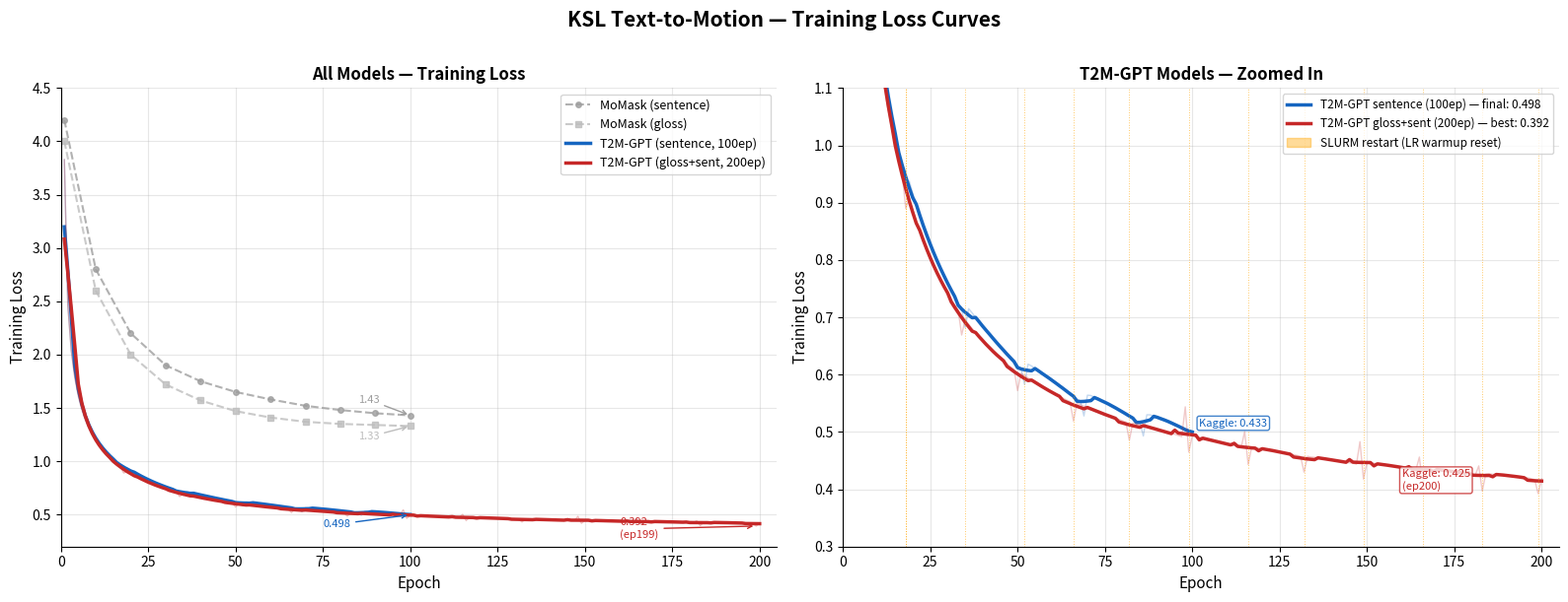
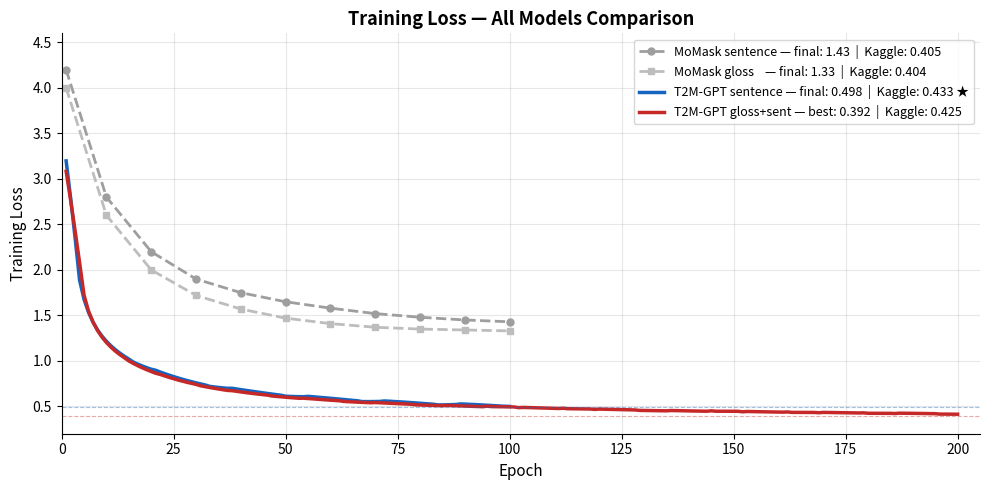

Write the Python code that produced these figures, in order.
"""
visualization.py — Training loss curves for all KSL text-to-motion models
==========================================================================

Run:
    python visualization.py
"""

import matplotlib
matplotlib.use("Agg")
import matplotlib.pyplot as plt
import matplotlib.patches as mpatches
import numpy as np

# ── Data ──────────────────────────────────────────────────────────────────────

# T2M-GPT sentence-only (100 epochs)
gpt_sentence = [
    3.8284, 2.4645, 2.0417, 1.7974, 1.6299, 1.5047, 1.4065, 1.3285, 1.2632, 1.2086,
    1.1601, 1.1193, 1.0815, 1.0491, 1.0172, 0.9894, 0.9643, 0.9163, 0.9376, 0.9164,
    0.8959, 0.8771, 0.8594, 0.8425, 0.8269, 0.8119, 0.7979, 0.7834, 0.7707, 0.7589,
    0.7480, 0.7353, 0.7248, 0.7149, 0.6822, 0.7150, 0.7077, 0.6993, 0.6917, 0.6847,
    0.6773, 0.6696, 0.6633, 0.6563, 0.6485, 0.6420, 0.6350, 0.6298, 0.6224, 0.6160,
    0.6103, 0.5826, 0.6182, 0.6151, 0.6105, 0.6065, 0.6026, 0.5978, 0.5936, 0.5896,
    0.5856, 0.5804, 0.5757, 0.5709, 0.5672, 0.5622, 0.5571, 0.5536, 0.5279, 0.5641,
    0.5635, 0.5602, 0.5572, 0.5550, 0.5513, 0.5487, 0.5461, 0.5423, 0.5384, 0.5347,
    0.5311, 0.5283, 0.5243, 0.5198, 0.5170, 0.4929, 0.5299, 0.5298, 0.5274, 0.5256,
    0.5234, 0.5211, 0.5181, 0.5163, 0.5135, 0.5097, 0.5069, 0.5039, 0.5013, 0.4981,
]

# T2M-GPT gloss+sentence (200 epochs)
gpt_both = [
    3.8279, 2.4632, 2.0305, 1.7804, 1.6091, 1.4828, 1.3840, 1.3052, 1.2400, 1.1852,
    1.1380, 1.0969, 1.0613, 1.0291, 0.9989, 0.9723, 0.9483, 0.8898, 0.9075, 0.8865,
    0.8673, 0.8494, 0.8330, 0.8168, 0.8024, 0.7881, 0.7755, 0.7630, 0.7516, 0.7412,
    0.7314, 0.7213, 0.7123, 0.6691, 0.6957, 0.6876, 0.6802, 0.6730, 0.6662, 0.6587,
    0.6519, 0.6456, 0.6399, 0.6342, 0.6288, 0.6235, 0.6185, 0.6137, 0.6089, 0.5721,
    0.6020, 0.5981, 0.5942, 0.5903, 0.5869, 0.5831, 0.5784, 0.5751, 0.5719, 0.5680,
    0.5650, 0.5621, 0.5590, 0.5556, 0.5530, 0.5191, 0.5499, 0.5473, 0.5449, 0.5429,
    0.5406, 0.5377, 0.5351, 0.5329, 0.5304, 0.5282, 0.5258, 0.5236, 0.5221, 0.5194,
    0.5171, 0.4855, 0.5157, 0.5143, 0.5125, 0.5114, 0.5099, 0.5076, 0.5060, 0.5041,
    0.5022, 0.5002, 0.4988, 0.4968, 0.4959, 0.4939, 0.4918, 0.5438, 0.4647, 0.4931,
    0.4915, 0.4905, 0.4892, 0.4881, 0.4862, 0.4848, 0.4830, 0.4818, 0.4802, 0.4788,
    0.4770, 0.4761, 0.4748, 0.4728, 0.5007, 0.4433, 0.4732, 0.4723, 0.4718, 0.4708,
    0.4696, 0.4690, 0.4678, 0.4661, 0.4651, 0.4635, 0.4623, 0.4612, 0.4604, 0.4588,
    0.4573, 0.4299, 0.4574, 0.4561, 0.4556, 0.4545, 0.4540, 0.4535, 0.4524, 0.4505,
    0.4504, 0.4491, 0.4480, 0.4466, 0.4461, 0.4454, 0.4437, 0.4830, 0.4177, 0.4460,
    0.4455, 0.4453, 0.4443, 0.4437, 0.4428, 0.4422, 0.4407, 0.4401, 0.4388, 0.4382,
    0.4367, 0.4363, 0.4355, 0.4335, 0.4561, 0.4061, 0.4357, 0.4356, 0.4349, 0.4343,
    0.4336, 0.4334, 0.4330, 0.4315, 0.4308, 0.4294, 0.4294, 0.4280, 0.4274, 0.4265,
    0.4245, 0.4407, 0.3969, 0.4265, 0.4269, 0.4260, 0.4263, 0.4253, 0.4248, 0.4244,
    0.4236, 0.4228, 0.4214, 0.4214, 0.4199, 0.4198, 0.4185, 0.4168, 0.3923, 0.4182,
]

# MoMask baselines (approximate from logs)
momask_sentence = {1: 4.2, 10: 2.8, 20: 2.2, 30: 1.9, 40: 1.75, 50: 1.65,
                   60: 1.58, 70: 1.52, 80: 1.48, 90: 1.45, 100: 1.43}
momask_gloss    = {1: 4.0, 10: 2.6, 20: 2.0, 30: 1.72, 40: 1.57, 50: 1.47,
                   60: 1.41, 70: 1.37, 80: 1.35, 90: 1.34, 100: 1.33}

# ── Smoothing helper ──────────────────────────────────────────────────────────

def smooth(values, window=5):
    kernel = np.ones(window) / window
    padded = np.pad(values, (window//2, window//2), mode="edge")
    return np.convolve(padded, kernel, mode="valid")[:len(values)]

# ── Plot ──────────────────────────────────────────────────────────────────────

fig, axes = plt.subplots(1, 2, figsize=(16, 6))
fig.suptitle("KSL Text-to-Motion — Training Loss Curves", fontsize=15, fontweight="bold", y=1.01)

COLORS = {
    "momask_s"  : "#9E9E9E",
    "momask_g"  : "#BDBDBD",
    "gpt_s"     : "#1565C0",
    "gpt_both"  : "#C62828",
}

# ── Left: all models overlaid ─────────────────────────────────────────────────
ax = axes[0]
ax.set_title("All Models — Training Loss", fontsize=12, fontweight="bold")

# MoMask (sparse points → interpolate)
mm_s_x = list(momask_sentence.keys())
mm_s_y = list(momask_sentence.values())
mm_g_x = list(momask_gloss.keys())
mm_g_y = list(momask_gloss.values())
ax.plot(mm_s_x, mm_s_y, "o--", color=COLORS["momask_s"], linewidth=1.5,
        markersize=4, label="MoMask (sentence)", alpha=0.8)
ax.plot(mm_g_x, mm_g_y, "s--", color=COLORS["momask_g"], linewidth=1.5,
        markersize=4, label="MoMask (gloss)", alpha=0.8)

# GPT sentence-only
x_s = list(range(1, len(gpt_sentence) + 1))
ax.plot(x_s, gpt_sentence, color=COLORS["gpt_s"], linewidth=1, alpha=0.3)
ax.plot(x_s, smooth(gpt_sentence), color=COLORS["gpt_s"], linewidth=2.5,
        label="T2M-GPT (sentence, 100ep)")

# GPT gloss+sentence
x_b = list(range(1, len(gpt_both) + 1))
ax.plot(x_b, gpt_both, color=COLORS["gpt_both"], linewidth=1, alpha=0.3)
ax.plot(x_b, smooth(gpt_both, window=7), color=COLORS["gpt_both"], linewidth=2.5,
        label="T2M-GPT (gloss+sent, 200ep)")

# Final loss annotations
ax.annotate(f"1.43", xy=(100, 1.43), xytext=(85, 1.55),
            fontsize=8, color=COLORS["momask_s"],
            arrowprops=dict(arrowstyle="->", color=COLORS["momask_s"], lw=1))
ax.annotate(f"1.33", xy=(100, 1.33), xytext=(85, 1.20),
            fontsize=8, color=COLORS["momask_g"],
            arrowprops=dict(arrowstyle="->", color=COLORS["momask_g"], lw=1))
ax.annotate(f"0.498", xy=(100, 0.498), xytext=(75, 0.38),
            fontsize=8, color=COLORS["gpt_s"],
            arrowprops=dict(arrowstyle="->", color=COLORS["gpt_s"], lw=1))
ax.annotate(f"0.392\n(ep199)", xy=(199, 0.3923), xytext=(160, 0.28),
            fontsize=8, color=COLORS["gpt_both"],
            arrowprops=dict(arrowstyle="->", color=COLORS["gpt_both"], lw=1))

ax.set_xlabel("Epoch", fontsize=11)
ax.set_ylabel("Training Loss", fontsize=11)
ax.set_xlim(0, 205)
ax.set_ylim(0.2, 4.5)
ax.legend(fontsize=9, loc="upper right")
ax.grid(True, alpha=0.3)
ax.spines["top"].set_visible(False)
ax.spines["right"].set_visible(False)

# ── Right: GPT models zoomed in ───────────────────────────────────────────────
ax2 = axes[1]
ax2.set_title("T2M-GPT Models — Zoomed In", fontsize=12, fontweight="bold")

ax2.plot(x_s, gpt_sentence, color=COLORS["gpt_s"], linewidth=1, alpha=0.25)
ax2.plot(x_s, smooth(gpt_sentence), color=COLORS["gpt_s"], linewidth=2.5,
         label="T2M-GPT sentence (100ep) — final: 0.498")

ax2.plot(x_b, gpt_both, color=COLORS["gpt_both"], linewidth=1, alpha=0.25)
ax2.plot(x_b, smooth(gpt_both, window=7), color=COLORS["gpt_both"], linewidth=2.5,
         label="T2M-GPT gloss+sent (200ep) — best: 0.392")

# Shade SLURM restart spikes
restart_epochs = [18, 35, 52, 66, 82, 99, 116, 132, 149, 166, 183, 199]
for ep in restart_epochs:
    ax2.axvline(x=ep, color="orange", linewidth=0.7, linestyle=":", alpha=0.6)
restart_patch = mpatches.Patch(color="orange", alpha=0.4, label="SLURM job restart (LR warmup reset)")
ax2.axvline(x=restart_epochs[0], color="orange", linewidth=0.7, linestyle=":", alpha=0.6)

# Kaggle score annotations
ax2.text(102, 0.51, "Kaggle: 0.433", fontsize=8, color=COLORS["gpt_s"],
         bbox=dict(boxstyle="round,pad=0.2", facecolor="white", edgecolor=COLORS["gpt_s"], alpha=0.8))
ax2.text(160, 0.40, "Kaggle: 0.425\n(ep200)", fontsize=8, color=COLORS["gpt_both"],
         bbox=dict(boxstyle="round,pad=0.2", facecolor="white", edgecolor=COLORS["gpt_both"], alpha=0.8))

handles, labels = ax2.get_legend_handles_labels()
handles.append(restart_patch)
labels.append("SLURM restart (LR warmup reset)")
ax2.legend(handles=handles, labels=labels, fontsize=8.5, loc="upper right")

ax2.set_xlabel("Epoch", fontsize=11)
ax2.set_ylabel("Training Loss", fontsize=11)
ax2.set_xlim(0, 205)
ax2.set_ylim(0.3, 1.1)
ax2.grid(True, alpha=0.3)
ax2.spines["top"].set_visible(False)
ax2.spines["right"].set_visible(False)

plt.tight_layout()
plt.savefig("training_curves.png", dpi=150, bbox_inches="tight")
print("Saved → training_curves.png")

# ── Also save a compact summary plot ─────────────────────────────────────────
fig2, ax3 = plt.subplots(figsize=(10, 5))
ax3.set_title("Training Loss — All Models Comparison", fontsize=13, fontweight="bold")

ax3.plot(mm_s_x, mm_s_y, "o--", color=COLORS["momask_s"], linewidth=2,
         markersize=5, label="MoMask sentence — final: 1.43  |  Kaggle: 0.405")
ax3.plot(mm_g_x, mm_g_y, "s--", color=COLORS["momask_g"], linewidth=2,
         markersize=5, label="MoMask gloss    — final: 1.33  |  Kaggle: 0.404")
ax3.plot(x_s, smooth(gpt_sentence), color=COLORS["gpt_s"], linewidth=2.5,
         label="T2M-GPT sentence — final: 0.498  |  Kaggle: 0.433 ★")
ax3.plot(x_b, smooth(gpt_both, window=7), color=COLORS["gpt_both"], linewidth=2.5,
         label="T2M-GPT gloss+sent — best: 0.392  |  Kaggle: 0.425")

ax3.axhline(y=0.498, color=COLORS["gpt_s"],  linewidth=0.8, linestyle="--", alpha=0.4)
ax3.axhline(y=0.392, color=COLORS["gpt_both"], linewidth=0.8, linestyle="--", alpha=0.4)

ax3.set_xlabel("Epoch", fontsize=11)
ax3.set_ylabel("Training Loss", fontsize=11)
ax3.set_xlim(0, 205)
ax3.set_ylim(0.2, 4.6)
ax3.legend(fontsize=9)
ax3.grid(True, alpha=0.3)
ax3.spines["top"].set_visible(False)
ax3.spines["right"].set_visible(False)
plt.tight_layout()
plt.savefig("training_summary.png", dpi=150, bbox_inches="tight")
print("Saved → training_summary.png")
